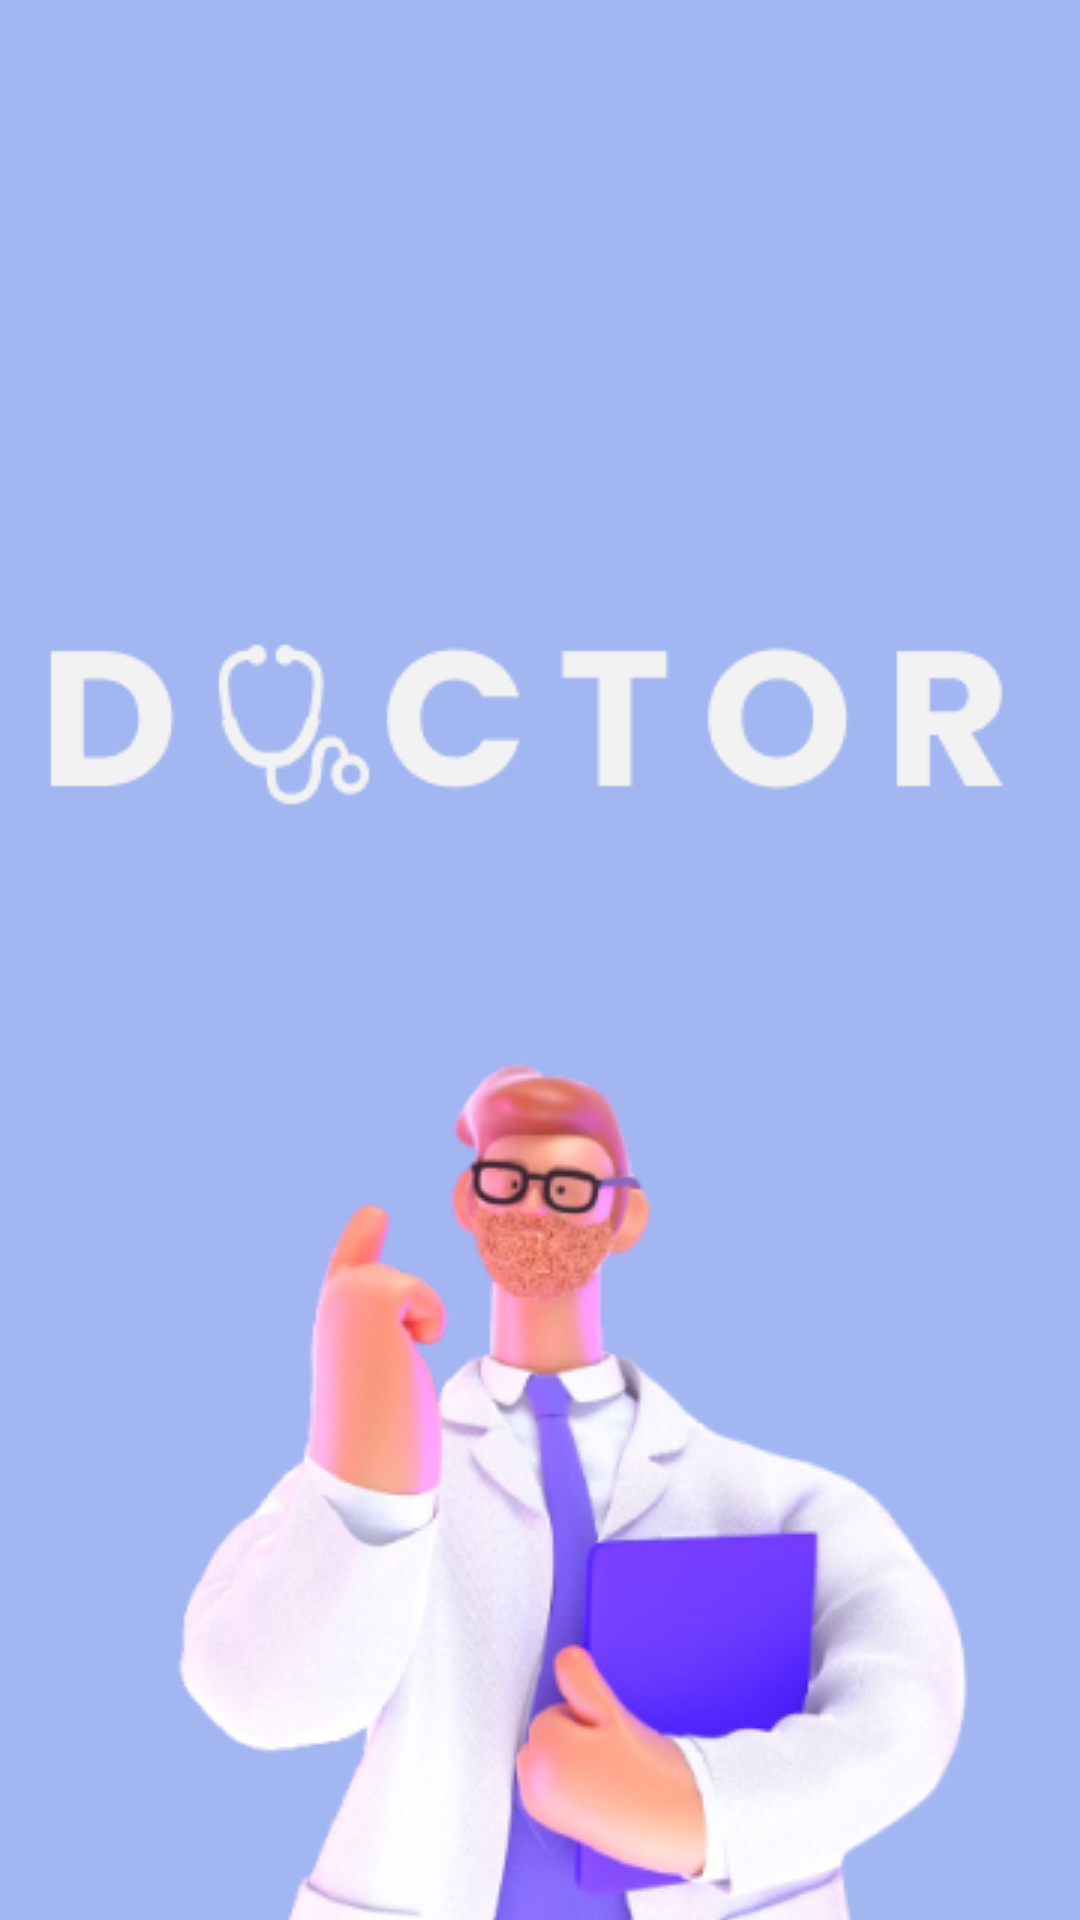

Android layout source for this screen:
<!-- AndroidManifest.xml: application theme Theme.Doctor -->
<!-- res/layout/splash_1.xml -->
<?xml version="1.0" encoding="utf-8"?>
<androidx.constraintlayout.widget.ConstraintLayout xmlns:android="http://schemas.android.com/apk/res/android"
    xmlns:app="http://schemas.android.com/apk/res-auto"
    xmlns:tools="http://schemas.android.com/tools"
    android:layout_width="match_parent"
    android:layout_height="match_parent"
    android:background="#A2B6F1">


    <ImageView
        android:id="@+id/doctor"
        android:layout_width="336dp"
        android:layout_height="83dp"
        android:layout_marginStart="30dp"
        android:layout_marginTop="192dp"
        android:layout_marginEnd="30dp"
        android:layout_marginBottom="365dp"
        app:layout_constraintBottom_toBottomOf="parent"
        app:layout_constraintEnd_toEndOf="parent"
        app:layout_constraintHorizontal_bias="0.481"
        app:layout_constraintStart_toStartOf="parent"
        app:layout_constraintTop_toTopOf="parent"
        app:layout_constraintVertical_bias="0.01"
        app:srcCompat="@drawable/doctor" />

    <ImageView
        android:id="@+id/imageView2"
        android:layout_width="308dp"
        android:layout_height="325dp"
        android:layout_alignParentLeft="true"
        android:layout_alignParentTop="true"
        android:layout_marginLeft="29dp"
        android:layout_marginTop="291dp"
        app:layout_constraintBottom_toBottomOf="parent"
        app:layout_constraintEnd_toEndOf="parent"
        app:layout_constraintHorizontal_bias="0.359"
        app:layout_constraintStart_toStartOf="parent"
        app:layout_constraintTop_toBottomOf="@+id/doctor"
        app:layout_constraintVertical_bias="0.987"
        app:srcCompat="@drawable/doctor_vektor" />

</androidx.constraintlayout.widget.ConstraintLayout>
<!-- resources referenced by this layout -->
<resources>
  <!-- drawable doctor: png bitmap (drawable-v24, 4636 bytes) -->
  <!-- drawable doctor_vektor: png bitmap (drawable-v24, 84739 bytes) -->
  <style name="Theme.Doctor" parent="Theme.MaterialComponents.DayNight.NoActionBar">
          
          <item name="colorPrimary">@color/purple_500</item>
          <item name="colorPrimaryVariant">@color/purple_700</item>
          <item name="colorOnPrimary">@color/white</item>
          
          <item name="colorSecondary">@color/teal_200</item>
          <item name="colorSecondaryVariant">@color/teal_700</item>
          <item name="colorOnSecondary">@color/black</item>
          
          <item name="android:statusBarColor" tools:targetApi="l">?attr/colorPrimaryVariant</item>
          
      </style>
  <!-- not gathered from this repository: default colours our renderer supplied (Android Studio template values) -->
  <color name="purple_500">#FF6200EE</color>
  <color name="purple_700">#FF3700B3</color>
  <color name="teal_200">#FF03DAC5</color>
  <color name="teal_700">#FF018786</color>
  <color name="black">#FF000000</color>
  <color name="white">#FFFFFFFF</color>
</resources>
